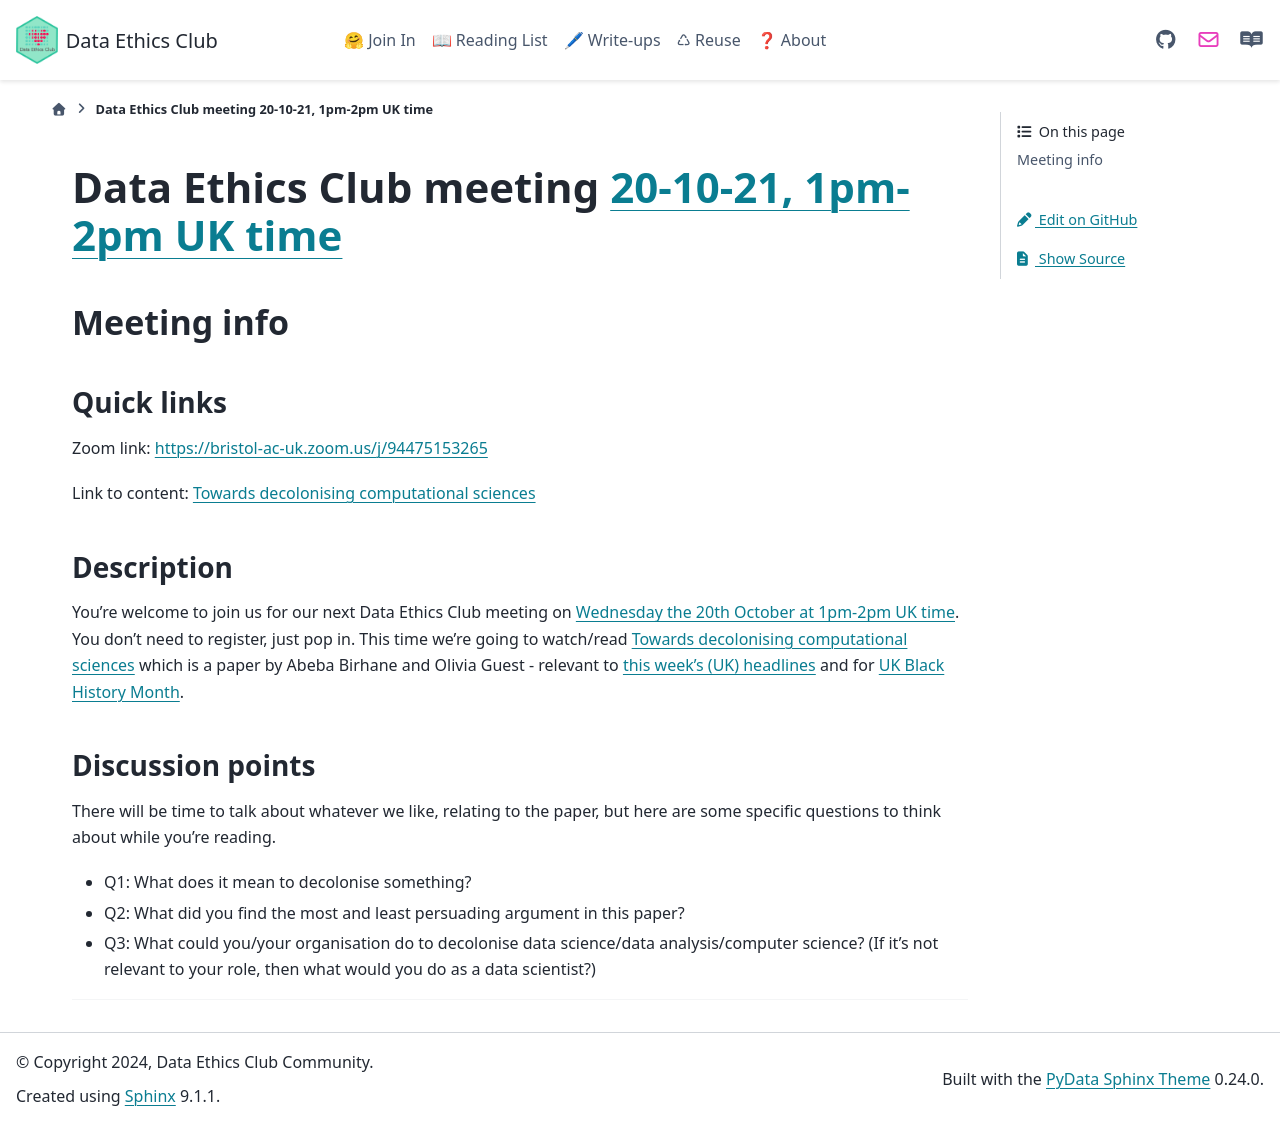

repository: very-good-science/data-ethics-club · page: join_in/meetings/2021/10-october/20-10-21_meeting.html · generator: sphinx

# Data Ethics Club meeting [20-10-21, 1pm-2pm UK time](https://www.timeanddate.com/worldclock/fixedtime.html?msg=Data+Ethics+Club%3A+20%2F10%2F21&iso=20211020T13&p1=299&ah=1)

<!-- 
TODO:
- [x] Change to a new branch (DD-MM-YY_meeting)
- [x] Copy this template to meetings/YEAR/DD-MM-YY_meeting.md (put in actual year + date)
- [x] Put in the Event time on: https://www.timeanddate.com/worldclock/fixedform.html and copy result to LINK-TO-TIMEDATE
- [ ] Change all ALL-CAPS placeholders in this form
- [ ] Add link to the new file in meetings.md
- [ ] Update the next-meeting.md file
- [ ] Pull request!
- [ ] Create or edit the calendar invite to copy and paste this info over and send it/send an update.
- [ ] Maybe tweet it? #DataEthicsClub @jgiBristol

Repeat meeting link is currently: https://bristol-ac-uk.zoom.us/j/94475153265


Usual time 13:00-14:00
-->
## Meeting info

### Quick links

Zoom link: [https://bristol-ac-uk.zoom.us/j/94475153265](https://bristol-ac-uk.zoom.us/j/94475153265)

Link to content: [Towards decolonising computational sciences](https://arxiv.org/pdf/2009.14258.pdf)

### Description
You're welcome to join us for our next Data Ethics Club meeting on [Wednesday the 20th October at 1pm-2pm UK time](https://www.timeanddate.com/worldclock/fixedtime.html?msg=Data+Ethics+Club%3A+20%2F10%2F21&iso=20211020T13&p1=299&ah=1). 
You don't need to register, just pop in. 
This time we're going to watch/read [Towards decolonising computational sciences](https://arxiv.org/pdf/2009.14258.pdf) which is a paper by Abeba Birhane and Olivia Guest - relevant to [this week's (UK) headlines](https://www.bbc.co.uk/news/science-environment-58795079) and for [UK Black History Month](https://www.blackhistorymonth.org.uk/).

### Discussion points

There will be time to talk about whatever we like, relating to the paper, but here are some specific questions to think about while you're reading.
- Q1: What does it mean to decolonise something? 
- Q2: What did you find the most and least persuading argument in this paper?
- Q3: What could you/your organisation do to decolonise data science/data analysis/computer science? (If it's not relevant to your role, then what would you do as a data scientist?)

---

<!--

## Meeting notes

### Who came
Number of people:

### What did we think?
Notes here!
Shall we email the author? If so, who'll send the email?

-->
